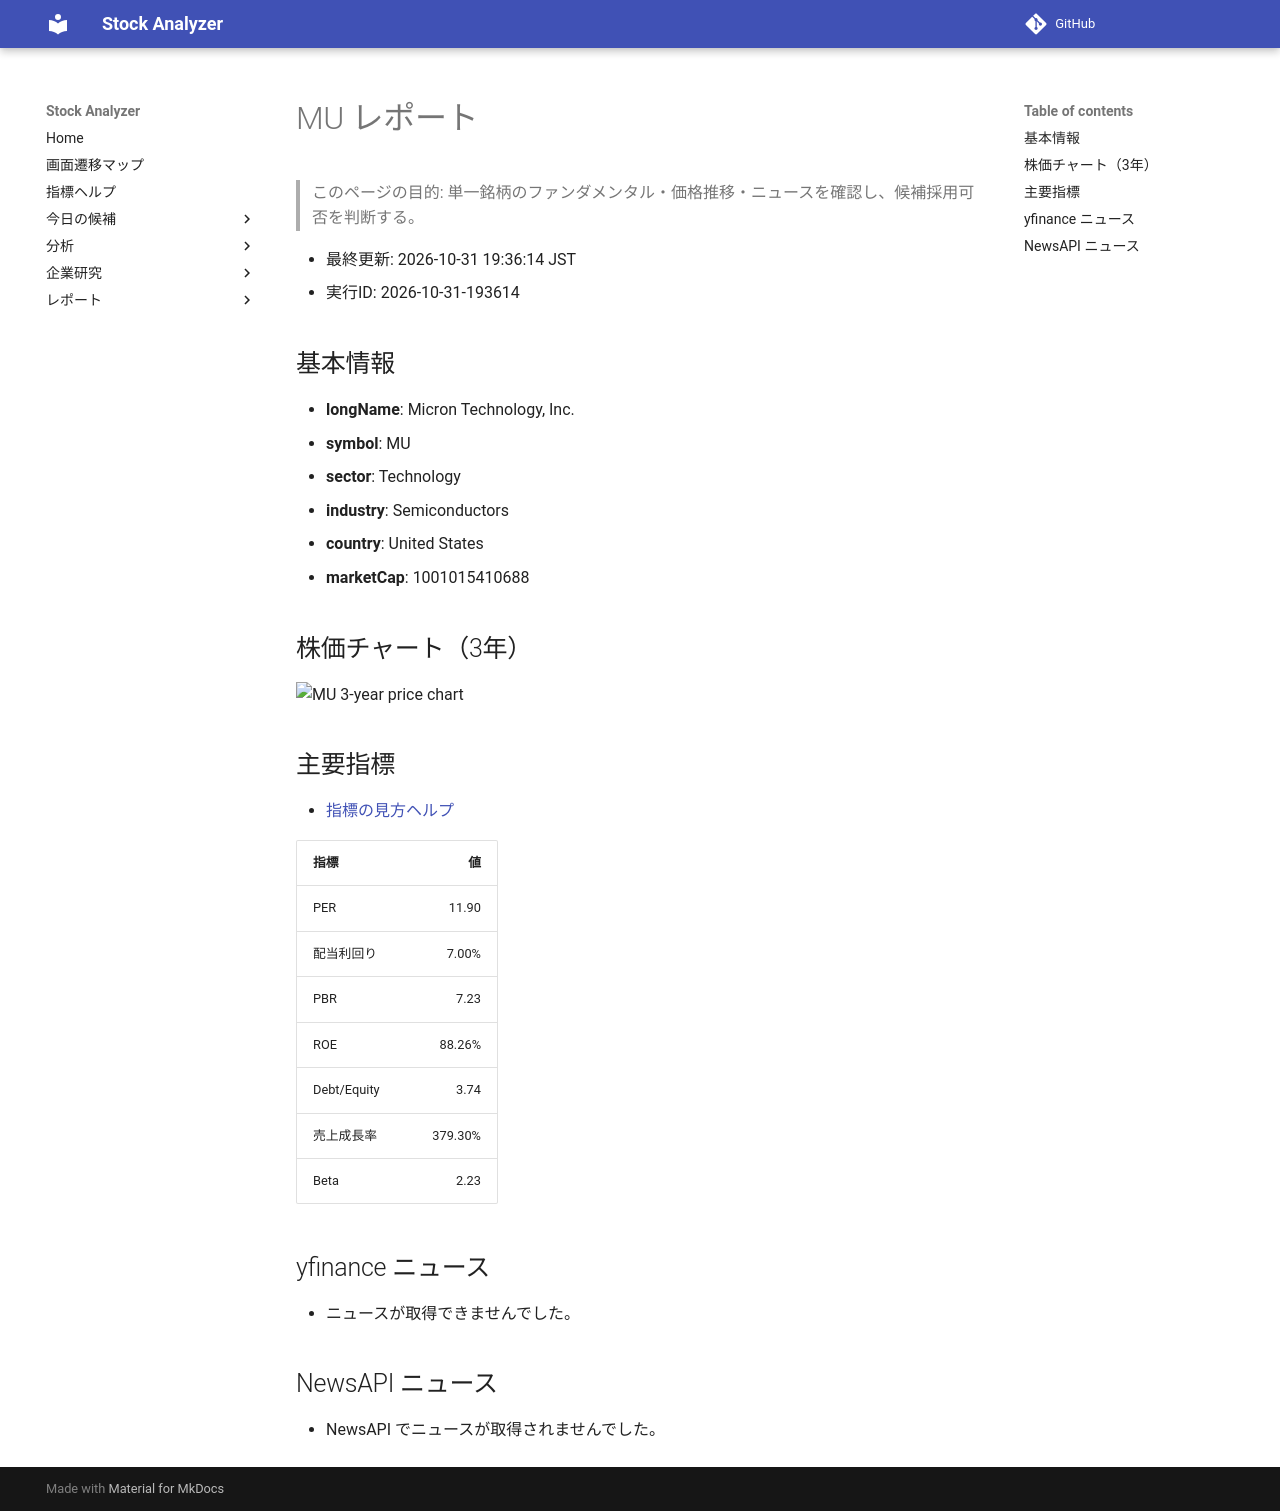

repository: Yumi-note/Making-APP · page: stocks/2026-10-31/193614/MU/index.html · generator: mkdocs

# MU レポート

> このページの目的: 単一銘柄のファンダメンタル・価格推移・ニュースを確認し、候補採用可否を判断する。

- 最終更新: 2026-10-31 19:36:14 JST
- 実行ID: 2026-10-31-193614

## 基本情報

- **longName**: Micron Technology, Inc.
- **symbol**: MU
- **sector**: Technology
- **industry**: Semiconductors
- **country**: United States
- **marketCap**: 1001015410688

## 株価チャート（3年）

![MU 3-year price chart](MU_3y.png)

## 主要指標

- [指標の見方ヘルプ](../../../../indicators.md)

| 指標 | 値 |
|---|---:|
| PER | 11.90 |
| 配当利回り | 7.00% |
| PBR | 7.23 |
| ROE | 88.26% |
| Debt/Equity | 3.74 |
| 売上成長率 | 379.30% |
| Beta | 2.23 |

## yfinance ニュース

- ニュースが取得できませんでした。

## NewsAPI ニュース

- NewsAPI でニュースが取得されませんでした。
